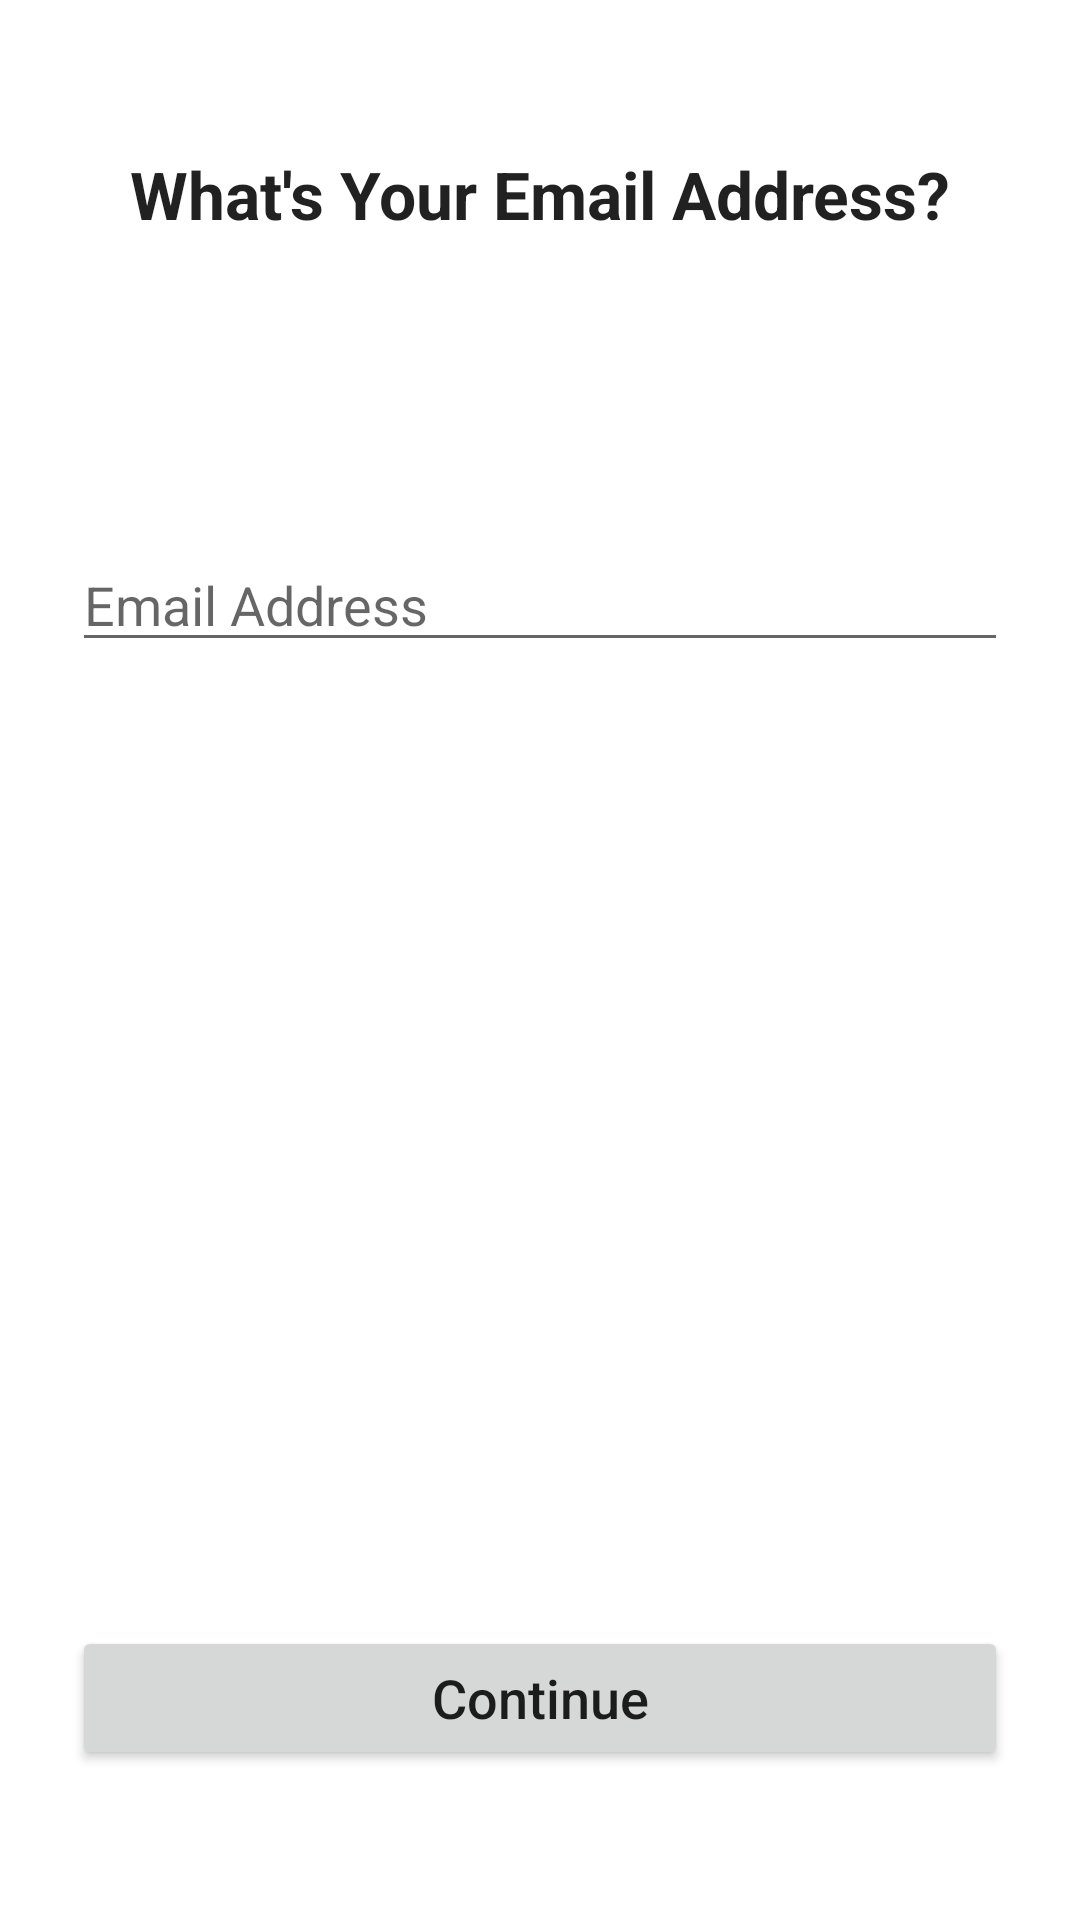

Layout XML and referenced resources for this Android screen:
<!-- AndroidManifest.xml: application theme AppTheme -->
<!-- res/layout/activity_email.xml -->
<?xml version="1.0" encoding="utf-8"?>
<androidx.constraintlayout.widget.ConstraintLayout
    xmlns:android="http://schemas.android.com/apk/res/android"
    xmlns:app="http://schemas.android.com/apk/res-auto"
    xmlns:tools="http://schemas.android.com/tools"
    android:layout_width="match_parent"
    android:layout_height="match_parent"
    tools:context=".EmailActivity">


    <TextView
        android:id="@+id/text_email"
        android:layout_width="0dp"
        android:layout_height="wrap_content"
        android:layout_marginStart="24dp"
        android:layout_marginTop="50dp"
        android:layout_marginEnd="24dp"
        android:text="What's Your Email Address?"
        android:textAlignment="center"
        android:textAppearance="@style/TextAppearance.AppCompat.Large"
        android:textStyle="bold"
        app:layout_constraintEnd_toEndOf="parent"
        app:layout_constraintStart_toStartOf="parent"
        app:layout_constraintTop_toTopOf="parent" />

    <EditText
        android:id="@+id/edit_text_email"
        android:layout_width="0dp"
        android:layout_height="wrap_content"
        android:layout_marginTop="100dp"
        android:ems="16"
        android:hint="Email Address"
        android:inputType="textEmailAddress"
        app:layout_constraintEnd_toEndOf="@+id/text_email"
        app:layout_constraintStart_toStartOf="@+id/text_email"
        app:layout_constraintTop_toBottomOf="@+id/text_email" />

    <Button
        android:id="@+id/button_email_continue"
        android:layout_width="0dp"
        android:layout_height="wrap_content"
        android:layout_marginBottom="50dp"
        android:insetTop="@dimen/inset_top"
        android:insetBottom="@dimen/inset_bottom"
        android:text="Continue"
        android:textAllCaps="false"
        android:textSize="@dimen/text_size"
        app:cornerRadius="@dimen/corner_radius"
        app:layout_constraintBottom_toBottomOf="parent"
        app:layout_constraintEnd_toEndOf="@+id/edit_text_email"
        app:layout_constraintStart_toStartOf="@+id/edit_text_email" />

</androidx.constraintlayout.widget.ConstraintLayout>
<!-- resources referenced by this layout -->
<resources>
  <dimen name="corner_radius">25sp</dimen>
  <dimen name="inset_bottom">0dp</dimen>
  <dimen name="inset_top">0dp</dimen>
  <dimen name="text_size">18sp</dimen>
  <style name="AppTheme" parent="Theme.MaterialComponents.DayNight.NoActionBar">
          
          <item name="colorPrimary">@color/colorPrimary</item>
          <item name="colorPrimaryDark">@color/colorPrimaryDark</item>
          <item name="colorAccent">@color/colorAccent</item>
          <item name="colorOnBackground">@color/colorOnBackground</item>
          <item name="android:letterSpacing">0</item>
          <item name="android:textAllCaps">false</item>
          <item name="cornerFamily">rounded</item>
      </style>
  <color name="colorPrimary">#FFFFFF</color>
  <color name="colorPrimaryDark">#000000</color>
  <color name="colorAccent">#1976D2</color>
</resources>
